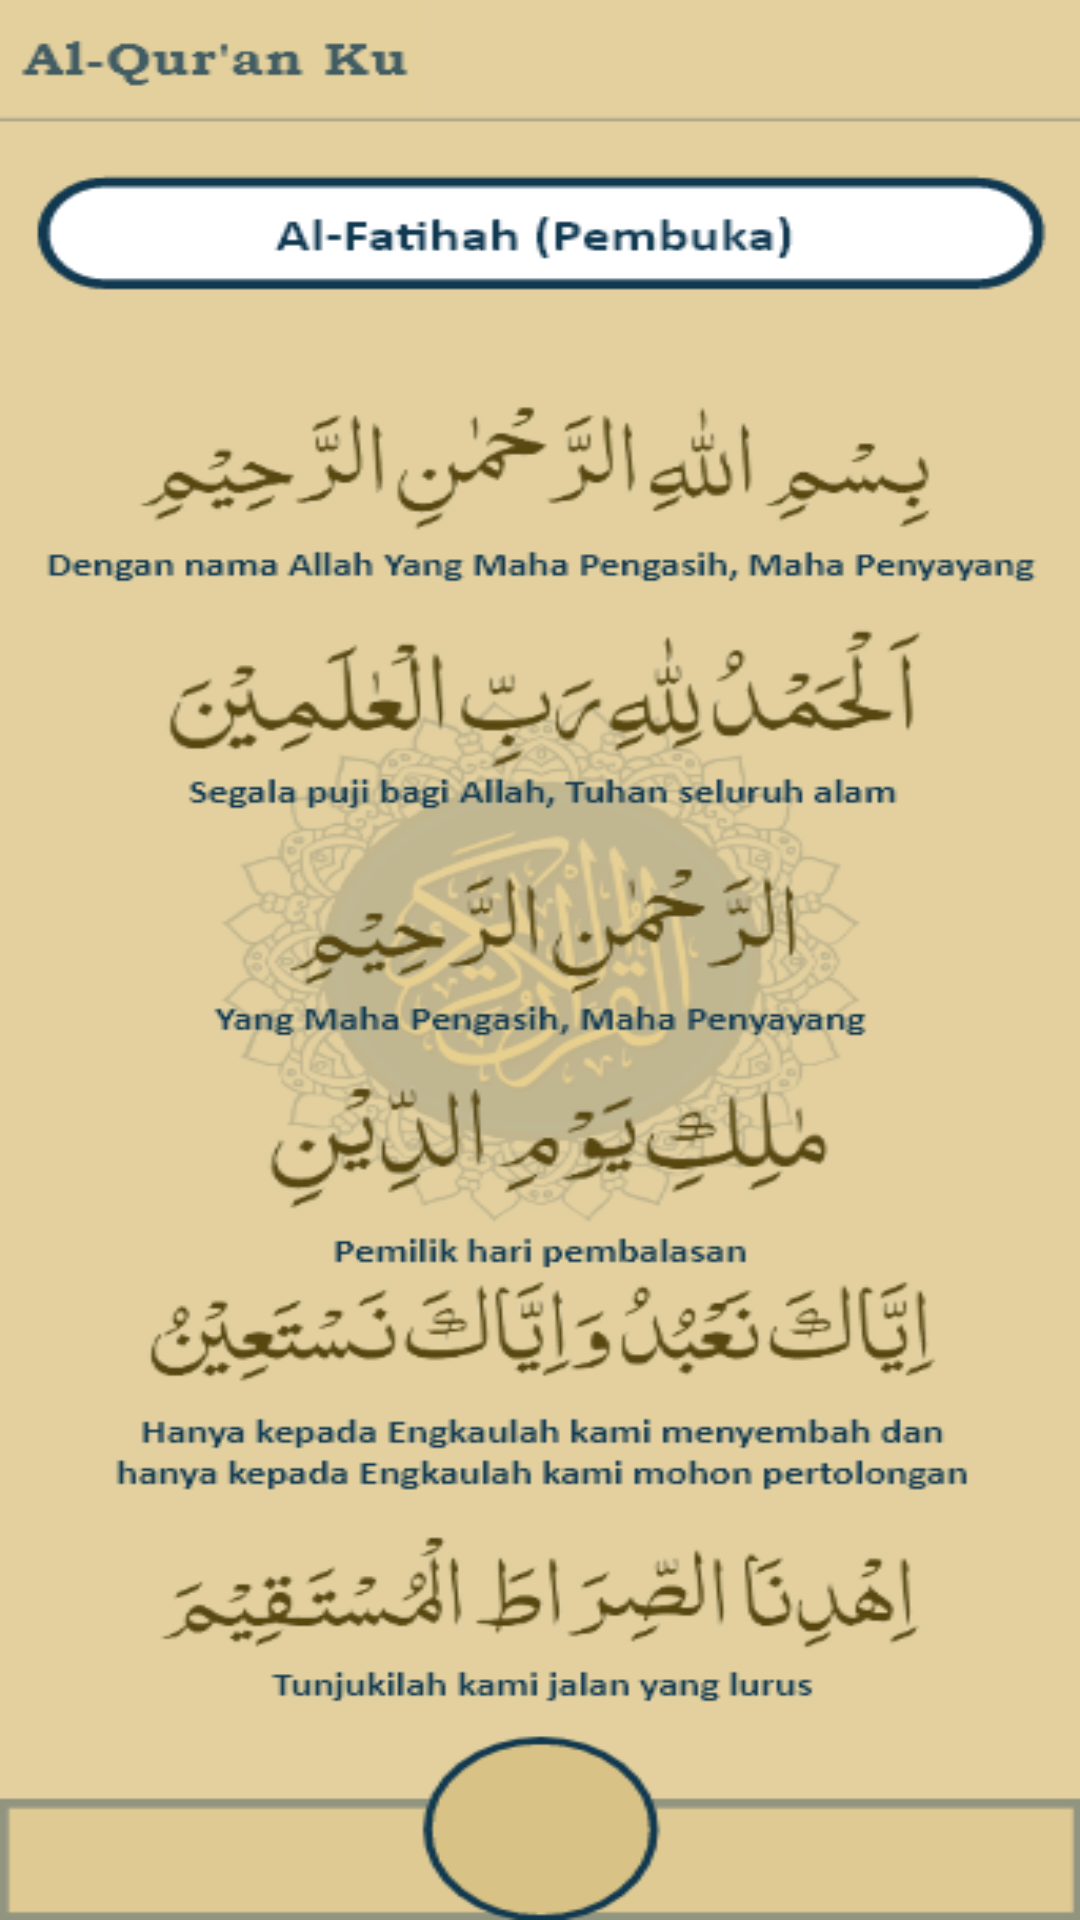

Here is an Android app screen rendered from its layout file. Give the layout XML and the strings, colors and styles it references.
<!-- AndroidManifest.xml: application theme Theme.QUran -->
<!-- res/layout/laman_surah.xml -->
<?xml version="1.0" encoding="utf-8"?>
<RelativeLayout xmlns:android="http://schemas.android.com/apk/res/android"
    android:layout_width="match_parent"
    android:layout_height="match_parent"
    android:background="@drawable/lamansurah">

    <ImageView
        android:id="@+id/hm"
        android:layout_width="wrap_content"
        android:layout_height="wrap_content"
        android:layout_marginLeft="200dp"
        android:layout_marginTop="850dp"
        android:layout_marginRight="400dp"
        android:src="@drawable/ic_baseline_home_24"
        />

    <ImageView
        android:id="@+id/hs"
        android:layout_width="wrap_content"
        android:layout_height="wrap_content"
        android:layout_marginLeft="15dp"
        android:layout_marginTop="870dp"
        android:layout_marginRight="400dp"
        android:src="@drawable/ic_baseline_history_24"
        />

    <ImageView
        android:id="@+id/ac"
        android:layout_width="wrap_content"
        android:layout_height="wrap_content"
        android:layout_marginLeft="389dp"
        android:layout_marginTop="870dp"
        android:layout_marginRight="400dp"
        android:src="@drawable/acc"
        />


</RelativeLayout>
<!-- resources referenced by this layout -->
<resources>
  <!-- drawable acc (drawable) -->
  <vector android:height="40dp" android:tint="#10384F"
      android:viewportHeight="24" android:viewportWidth="24"
      android:width="40dp" xmlns:android="http://schemas.android.com/apk/res/android">
      <path android:fillColor="@android:color/white" android:pathData="M12,12c2.21,0 4,-1.79 4,-4s-1.79,-4 -4,-4 -4,1.79 -4,4 1.79,4 4,4zM12,14c-2.67,0 -8,1.34 -8,4v2h16v-2c0,-2.66 -5.33,-4 -8,-4z"/>
  </vector>
  <!-- drawable ic_baseline_history_24 (drawable) -->
  <vector android:height="40dp" android:tint="#10384F"
      android:viewportHeight="24" android:viewportWidth="24"
      android:width="40dp" xmlns:android="http://schemas.android.com/apk/res/android">
      <path android:fillColor="@android:color/white" android:pathData="M13,3c-4.97,0 -9,4.03 -9,9L1,12l3.89,3.89 0.07,0.14L9,12L6,12c0,-3.87 3.13,-7 7,-7s7,3.13 7,7 -3.13,7 -7,7c-1.93,0 -3.68,-0.79 -4.94,-2.06l-1.42,1.42C8.27,19.99 10.51,21 13,21c4.97,0 9,-4.03 9,-9s-4.03,-9 -9,-9zM12,8v5l4.28,2.54 0.72,-1.21 -3.5,-2.08L13.5,8L12,8z"/>
  </vector>
  <!-- drawable ic_baseline_home_24 (drawable) -->
  <vector android:height="50dp" android:tint="#10384F"
      android:viewportHeight="24" android:viewportWidth="24"
      android:width="50dp" xmlns:android="http://schemas.android.com/apk/res/android">
      <path android:fillColor="@android:color/white" android:pathData="M10,20v-6h4v6h5v-8h3L12,3 2,12h3v8z"/>
  </vector>
  <!-- drawable lamansurah: png bitmap (drawable, 88833 bytes) -->
  <style name="Theme.QUran" parent="Theme.MaterialComponents.DayNight.NoActionBar">
          
          <item name="colorPrimary">@color/white</item>
          <item name="colorPrimaryVariant">@color/white</item>
          <item name="colorOnPrimary">@color/white</item>
          
          <item name="colorSecondary">@color/teal_200</item>
          <item name="colorSecondaryVariant">@color/teal_700</item>
          <item name="colorOnSecondary">@color/black</item>
          
          <item name="android:statusBarColor">@color/design_default_color_on_primary</item>
          
      </style>
  <!-- not gathered from this repository: default colours our renderer supplied (Android Studio template values) -->
  <color name="teal_200">#FF03DAC5</color>
  <color name="teal_700">#FF018786</color>
  <color name="black">#FF000000</color>
  <color name="white">#FFFFFFFF</color>
</resources>
